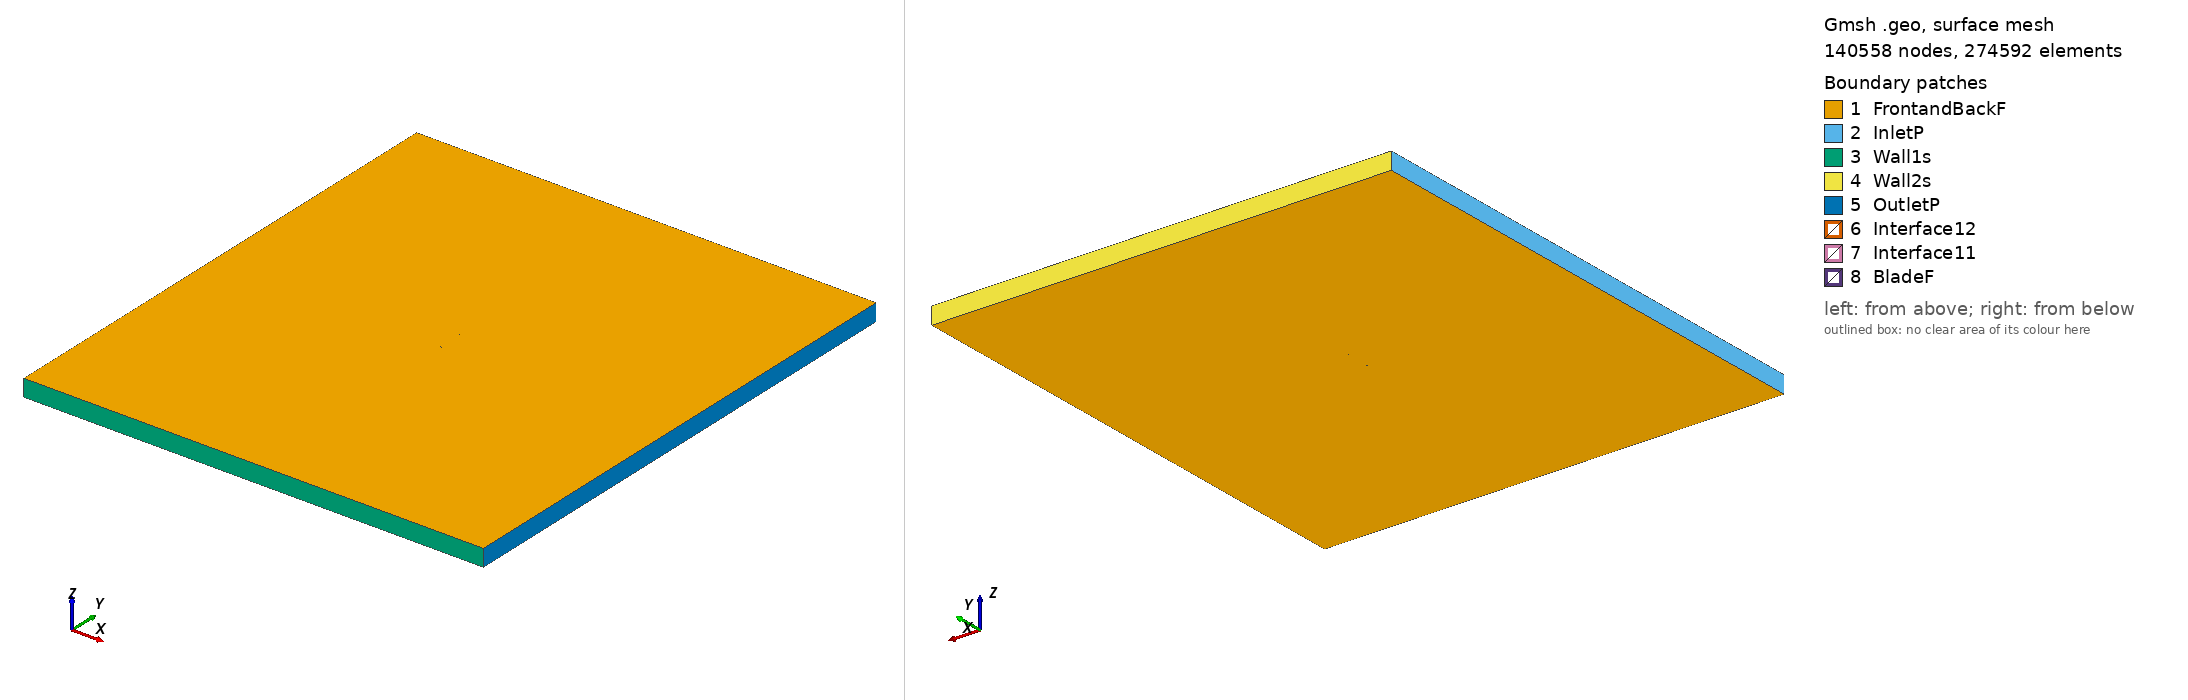

Gmsh geometry script, surface-meshed: 140558 nodes, 274592 surface elements. Boundary patches (legend numbers): 1 FrontandBackF, 2 InletP, 3 Wall1s, 4 Wall2s, 5 OutletP, 6 Interface12, 7 Interface11, 8 BladeF. Left view from above one corner, right view from below the opposite corner. Legend entries are the model's physical surfaces. The drawing asked Gmsh for element sizes between 1% and 20% of the model's largest extent; the script's own settings can give other sizes.

=== goe701_tsr_4.4513_aoa_9.0395.geo (drawn) ===
SetFactory("OpenCASCADE");

Point(1) = {0.074278, 0.717548, 0, 1.0};
Point(2) = {0.071112, 0.719010, 0, 1.0};
Point(3) = {0.063758, 0.722415, 0, 1.0};
Point(4) = {0.048975, 0.728609, 0, 1.0};
Point(5) = {0.034124, 0.734267, 0, 1.0};
Point(6) = {0.019198, 0.739312, 0, 1.0};
Point(7) = {0.004167, 0.743516, 0, 1.0};
Point(8) = {-0.010979, 0.746800, 0, 1.0};
Point(9) = {-0.026259, 0.749013, 0, 1.0};
Point(10) = {-0.041690, 0.750000, 0, 1.0};
Point(11) = {-0.049483, 0.749914, 0, 1.0};
Point(12) = {-0.057370, 0.748995, 0, 1.0};
Point(13) = {-0.061370, 0.748092, 0, 1.0};
Point(14) = {-0.065429, 0.746731, 0, 1.0};
Point(15) = {-0.069591, 0.744527, 0, 1.0};
Point(16) = {-0.071706, 0.743157, 0, 1.0};
Point(17) = {-0.074069, 0.739796, 0, 1.0};
Point(18) = {-0.072478, 0.736953, 0, 1.0};
Point(19) = {-0.070696, 0.735643, 0, 1.0};
Point(20) = {-0.066991, 0.734170, 0, 1.0};
Point(21) = {-0.063219, 0.733236, 0, 1.0};
Point(22) = {-0.059399, 0.732683, 0, 1.0};
Point(23) = {-0.051721, 0.731882, 0, 1.0};
Point(24) = {-0.044014, 0.731313, 0, 1.0};
Point(25) = {-0.028631, 0.729943, 0, 1.0};
Point(26) = {-0.013275, 0.728343, 0, 1.0};
Point(27) = {0.002032, 0.726361, 0, 1.0};
Point(28) = {0.017320, 0.724226, 0, 1.0};
Point(29) = {0.032581, 0.721861, 0, 1.0};
Point(30) = {0.047850, 0.719572, 0, 1.0};
Point(31) = {0.063140, 0.717435, 0, 1.0};
Point(32) = {0.070798, 0.716483, 0, 1.0};
Point(33) = {0.074046, 0.716085, 0, 1.0};
Point(34) = {-0.074278, -0.717548, 0, 1.0};
Point(35) = {-0.071112, -0.719010, 0, 1.0};
Point(36) = {-0.063758, -0.722415, 0, 1.0};
Point(37) = {-0.048975, -0.728609, 0, 1.0};
Point(38) = {-0.034124, -0.734267, 0, 1.0};
Point(39) = {-0.019198, -0.739312, 0, 1.0};
Point(40) = {-0.004167, -0.743516, 0, 1.0};
Point(41) = {0.010979, -0.746800, 0, 1.0};
Point(42) = {0.026259, -0.749013, 0, 1.0};
Point(43) = {0.041690, -0.750000, 0, 1.0};
Point(44) = {0.049483, -0.749914, 0, 1.0};
Point(45) = {0.057370, -0.748995, 0, 1.0};
Point(46) = {0.061370, -0.748092, 0, 1.0};
Point(47) = {0.065429, -0.746731, 0, 1.0};
Point(48) = {0.069591, -0.744527, 0, 1.0};
Point(49) = {0.071706, -0.743157, 0, 1.0};
Point(50) = {0.074069, -0.739796, 0, 1.0};
Point(51) = {0.072478, -0.736953, 0, 1.0};
Point(52) = {0.070696, -0.735643, 0, 1.0};
Point(53) = {0.066991, -0.734170, 0, 1.0};
Point(54) = {0.063219, -0.733236, 0, 1.0};
Point(55) = {0.059399, -0.732683, 0, 1.0};
Point(56) = {0.051721, -0.731882, 0, 1.0};
Point(57) = {0.044014, -0.731313, 0, 1.0};
Point(58) = {0.028631, -0.729943, 0, 1.0};
Point(59) = {0.013275, -0.728343, 0, 1.0};
Point(60) = {-0.002032, -0.726361, 0, 1.0};
Point(61) = {-0.017320, -0.724226, 0, 1.0};
Point(62) = {-0.032581, -0.721861, 0, 1.0};
Point(63) = {-0.047850, -0.719572, 0, 1.0};
Point(64) = {-0.063140, -0.717435, 0, 1.0};
Point(65) = {-0.070798, -0.716483, 0, 1.0};
Point(66) = {-0.074046, -0.716085, 0, 1.0};

// Lines: first blade (splines 1-4)
Spline(1) = {1:33};
Spline(2) = {33,1};

// Lines: second blade (splines 5-8)
Spline(3) = {34:66};
Spline(4) = {66,34};

// Outer domain (points 20001-4 and lines)
Point(67) = {-13.50000000, -15.00000000, 0, 1.0};
Point(68) = {-13.50000000, 15.00000000, 0, 1.0};
Point(69) = {13.50000000, 15.00000000, 0, 1.0};
Point(70) = {13.50000000, -15.00000000, 0, 1.0};
Line(11) = {67, 68};
Line(12) = {68, 69};
Line(13) = {69, 70};
Line(14) = {67, 70};

// Interface (between moving and stationary domain) (circles)
Circle(9) = {0, 0, 0, 0.80000000, 0, 2*Pi};
Circle(10) = {0, 0, 0, 0.80000000, 0, 2*Pi};

// Loops collect Lines/Splines/etc (blade1, blade2, domain, first circle)
Line Loop(1) = {1:2};
Line Loop(2) = {3:4};
Line Loop(3) = {11,12,13,-14};
Line Loop(4) = {9};

// BooleanDifference cuts out the circle/interface from the domain
Plane Surface(1) = {3};
Plane Surface(2) = {4};
BooleanDifference{ Surface{1}; Delete;}{ Surface{2}; Delete;}

// This one cuts out the blades from the inner circle/interface
Line Loop(6) = {10};
Plane Surface(5) = {6};
Plane Surface(6) = {1};
Plane Surface(7) = {2};
BooleanDifference{ Surface{5}; Delete;}{ Surface{6,7}; Delete;}

// extrude to 3rd dimension
Extrude {0, 0, 1} {Surface{1}; Surface{5}; Layers{1}; Recombine;}

// Physical Surfaces are the named boundaries (patches)
Physical Surface("Interface11") = {12};
Physical Surface("Interface12") = {10};

// sides of domain
Physical Surface("InletP") = {6};
Physical Surface("OutletP") = {9};

// top and bottom of domain
Physical Surface("Wall1s") = {7};
Physical Surface("Wall2s") = {8};

// Check FrontandBackF by ensuring there is nothing in the 3rd dimension
Physical Surface("FrontandBackF") = {1,11,5,17};
Physical Surface("BladeF") = {13:16};
Physical Volume("Turbine") = {2};
Physical Volume("Farfield") = {1};

// settings for airfoil boundary layer
Field[1] = BoundaryLayer;
Field[1].EdgesList = {1:4};
Field[1].hwall_n = 1e-3;
Field[1].thickness = 1.5e-2;
Field[1].ratio = 1.05;
Field[1].Quads = 1;
BoundaryLayer Field = 1;

// control points for mesh (blade and interface)
// floor((arc length / 1.5mm)/ 2) -> Transfinite Line
Transfinite Line {1,3} = 102 Using Progression 1;
Transfinite Line {2,4} = 2 Using Progression 1;
Transfinite Line {9, 15} = 800 Using Progression 1;

// For more information on gmsh syntax, visit http://gmsh.info/doc/texinfo/gmsh.html
